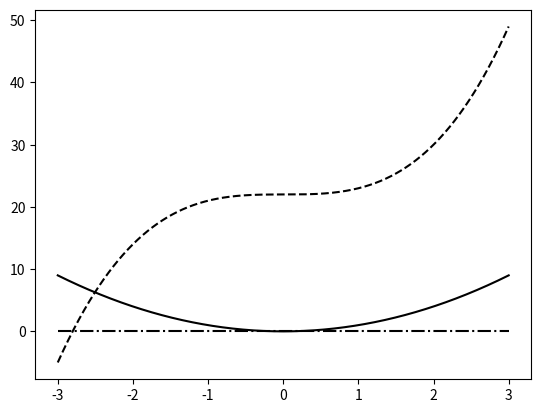

This figure's Python source:
import numpy as np
import matplotlib.pyplot as plt

X = np.linspace(-3, 3, 1024)
plt.plot(X, X ** 2, color='k', linestyle='solid')
plt.plot(X, X ** 3 + 22, color='k', linestyle='dashed')
plt.plot(X, X ** 2 - X ** 2, color='k', linestyle='dashdot')
plt.show()
